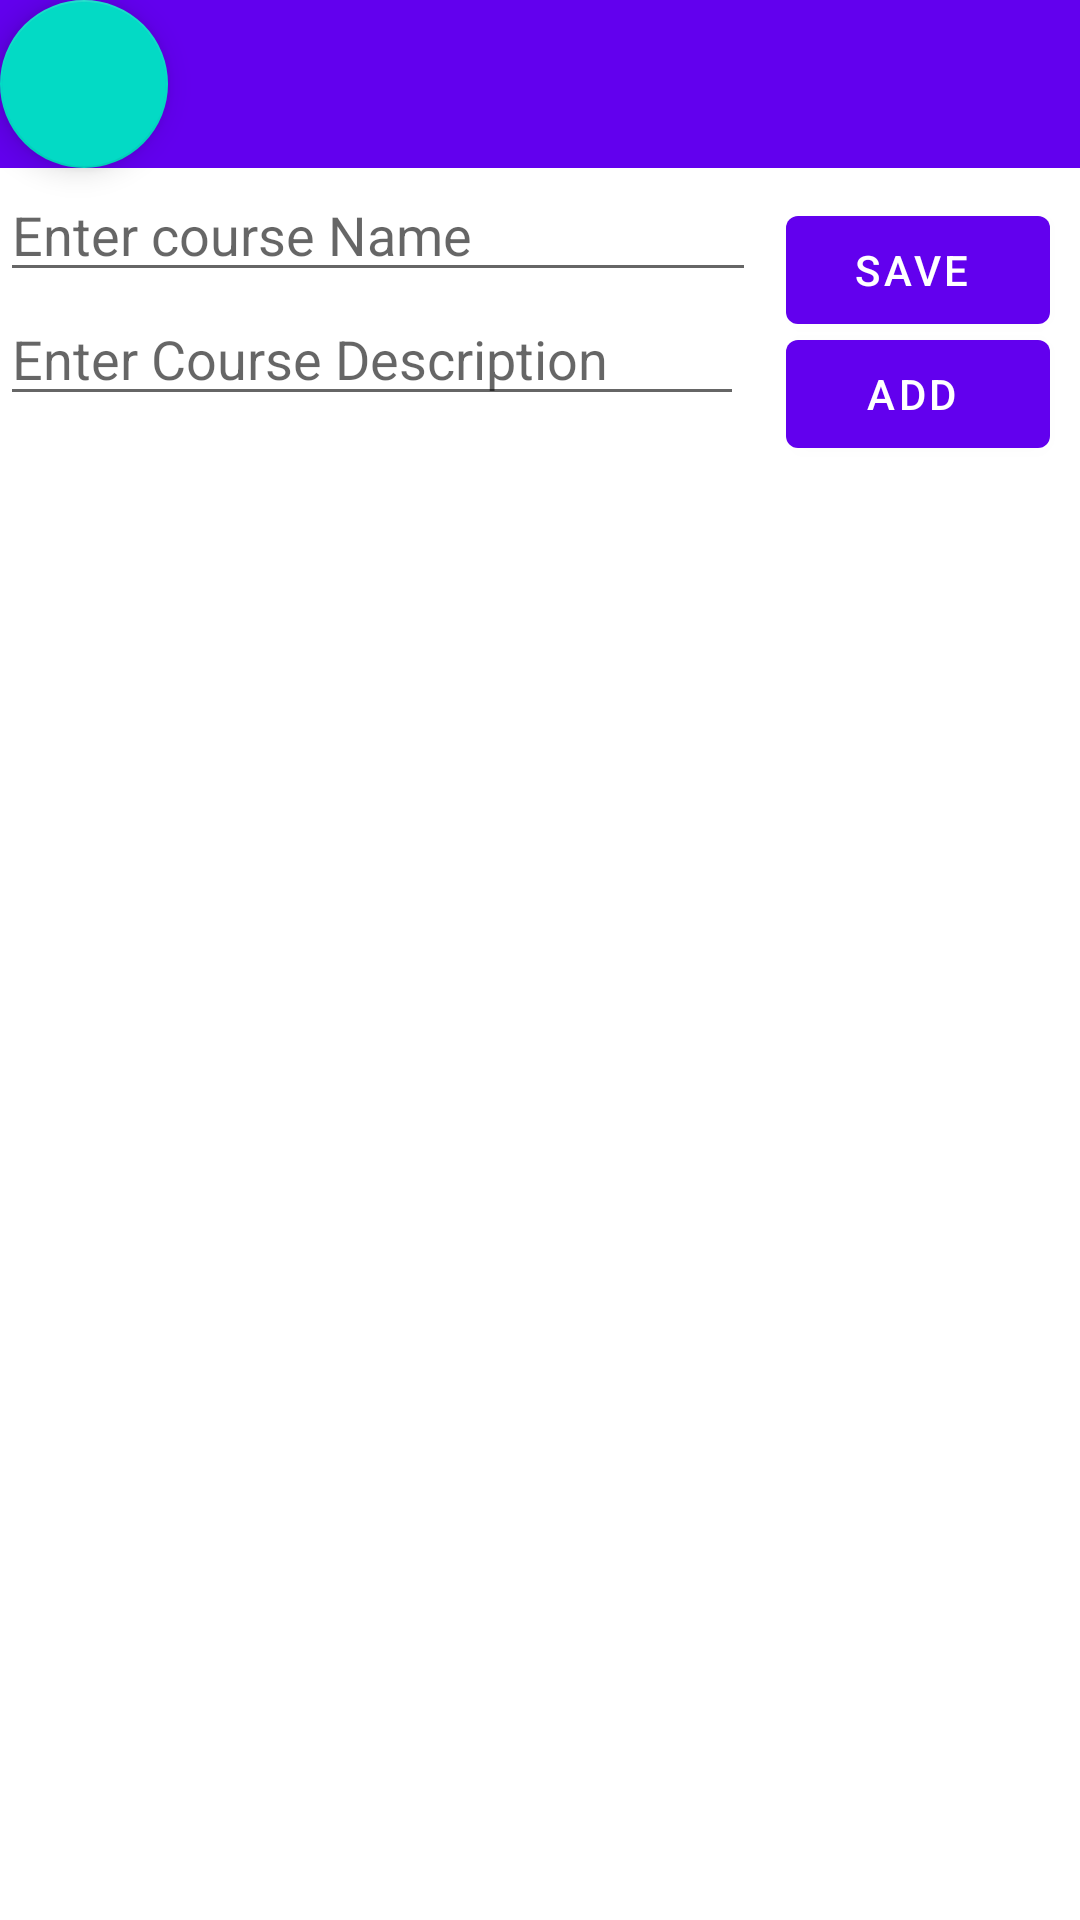

Here is an Android app screen rendered from its layout file. Give the layout XML and the strings, colors and styles it references.
<!-- AndroidManifest.xml: application theme Theme.AndroidFinder -->
<!-- res/layout/activity_trusted_numbers.xml -->
<?xml version="1.0" encoding="utf-8"?>
<RelativeLayout
    xmlns:android="http://schemas.android.com/apk/res/android"
    xmlns:tools="http://schemas.android.com/tools"
    android:layout_width="match_parent"
    android:layout_height="match_parent"
    tools:context=".MainActivity">

    <com.google.android.material.appbar.AppBarLayout
        android:id="@+id/abl"
        android:layout_width="match_parent"
        android:layout_height="wrap_content"
        android:theme="@style/Theme.AndroidFinder.AppBarOverlay">

        <androidx.appcompat.widget.Toolbar
            android:id="@+id/toolbar"
            android:layout_width="match_parent"
            android:layout_height="?attr/actionBarSize"
            android:background="?attr/colorPrimary" />

    </com.google.android.material.appbar.AppBarLayout>

    
    <EditText
        android:id="@+id/idEdtCourseName"
        android:layout_width="match_parent"
        android:layout_height="wrap_content"
        android:layout_below="@+id/abl"
        android:layout_toStartOf="@id/idBtnSave"
        android:layout_toLeftOf="@id/idBtnSave"
        android:hint="Enter course Name" />

    
    <EditText
        android:id="@+id/idEdtCourseDescription"
        android:layout_width="match_parent"
        android:layout_height="wrap_content"
        android:layout_below="@id/idEdtCourseName"
        android:layout_marginEnd="4dp"
        android:layout_marginRight="4dp"
        android:layout_toLeftOf="@id/idBtnAdd"
        android:hint="Enter Course Description" />

    
    <Button
        android:id="@+id/idBtnAdd"
        android:layout_width="wrap_content"
        android:layout_height="wrap_content"
        android:layout_below="@id/idEdtCourseName"
        android:layout_alignParentEnd="true"
        android:layout_alignParentRight="true"
        android:layout_marginStart="10dp"
        android:layout_marginTop="10dp"
        android:layout_marginEnd="10dp"
        android:layout_marginBottom="10dp"
        android:text="Add " />

    
    <Button
        android:id="@+id/idBtnSave"
        android:layout_width="wrap_content"
        android:layout_height="wrap_content"
        android:layout_below="@+id/abl"
        android:layout_alignParentEnd="true"
        android:layout_alignParentRight="true"
        android:layout_margin="10dp"
        android:text="Save " />

    
    <androidx.recyclerview.widget.RecyclerView
        android:id="@+id/idRVCourses"
        android:layout_width="match_parent"
        android:layout_height="631dp"
        android:layout_below="@id/idEdtCourseDescription"
        android:layout_marginTop="11dp" />

    <com.google.android.material.floatingactionbutton.FloatingActionButton
        android:id="@+id/fab"
        android:layout_width="wrap_content"
        android:layout_height="wrap_content"
        android:layout_gravity="bottom|end"
        android:layout_marginEnd="@dimen/fab_margin"
        android:layout_marginBottom="16dp" />

</RelativeLayout>
<!-- resources referenced by this layout -->
<resources>
  <style name="Theme.AndroidFinder.AppBarOverlay" parent="ThemeOverlay.AppCompat.Dark.ActionBar" />
  <style name="Theme.AndroidFinder" parent="Theme.MaterialComponents.DayNight.DarkActionBar">
          
          <item name="colorPrimary">@color/purple_500</item>
          <item name="colorPrimaryVariant">@color/purple_700</item>
          <item name="colorOnPrimary">@color/white</item>
          
          <item name="colorSecondary">@color/teal_200</item>
          <item name="colorSecondaryVariant">@color/teal_700</item>
          <item name="colorOnSecondary">@color/black</item>
          
          <item name="android:statusBarColor" tools:targetApi="l">?attr/colorPrimaryVariant</item>
          
      </style>
  <!-- not gathered from this repository: default colours our renderer supplied (Android Studio template values) -->
  <color name="purple_500">#FF6200EE</color>
  <color name="purple_700">#FF3700B3</color>
  <color name="teal_200">#FF03DAC5</color>
  <color name="teal_700">#FF018786</color>
  <color name="black">#FF000000</color>
  <color name="white">#FFFFFFFF</color>
</resources>
